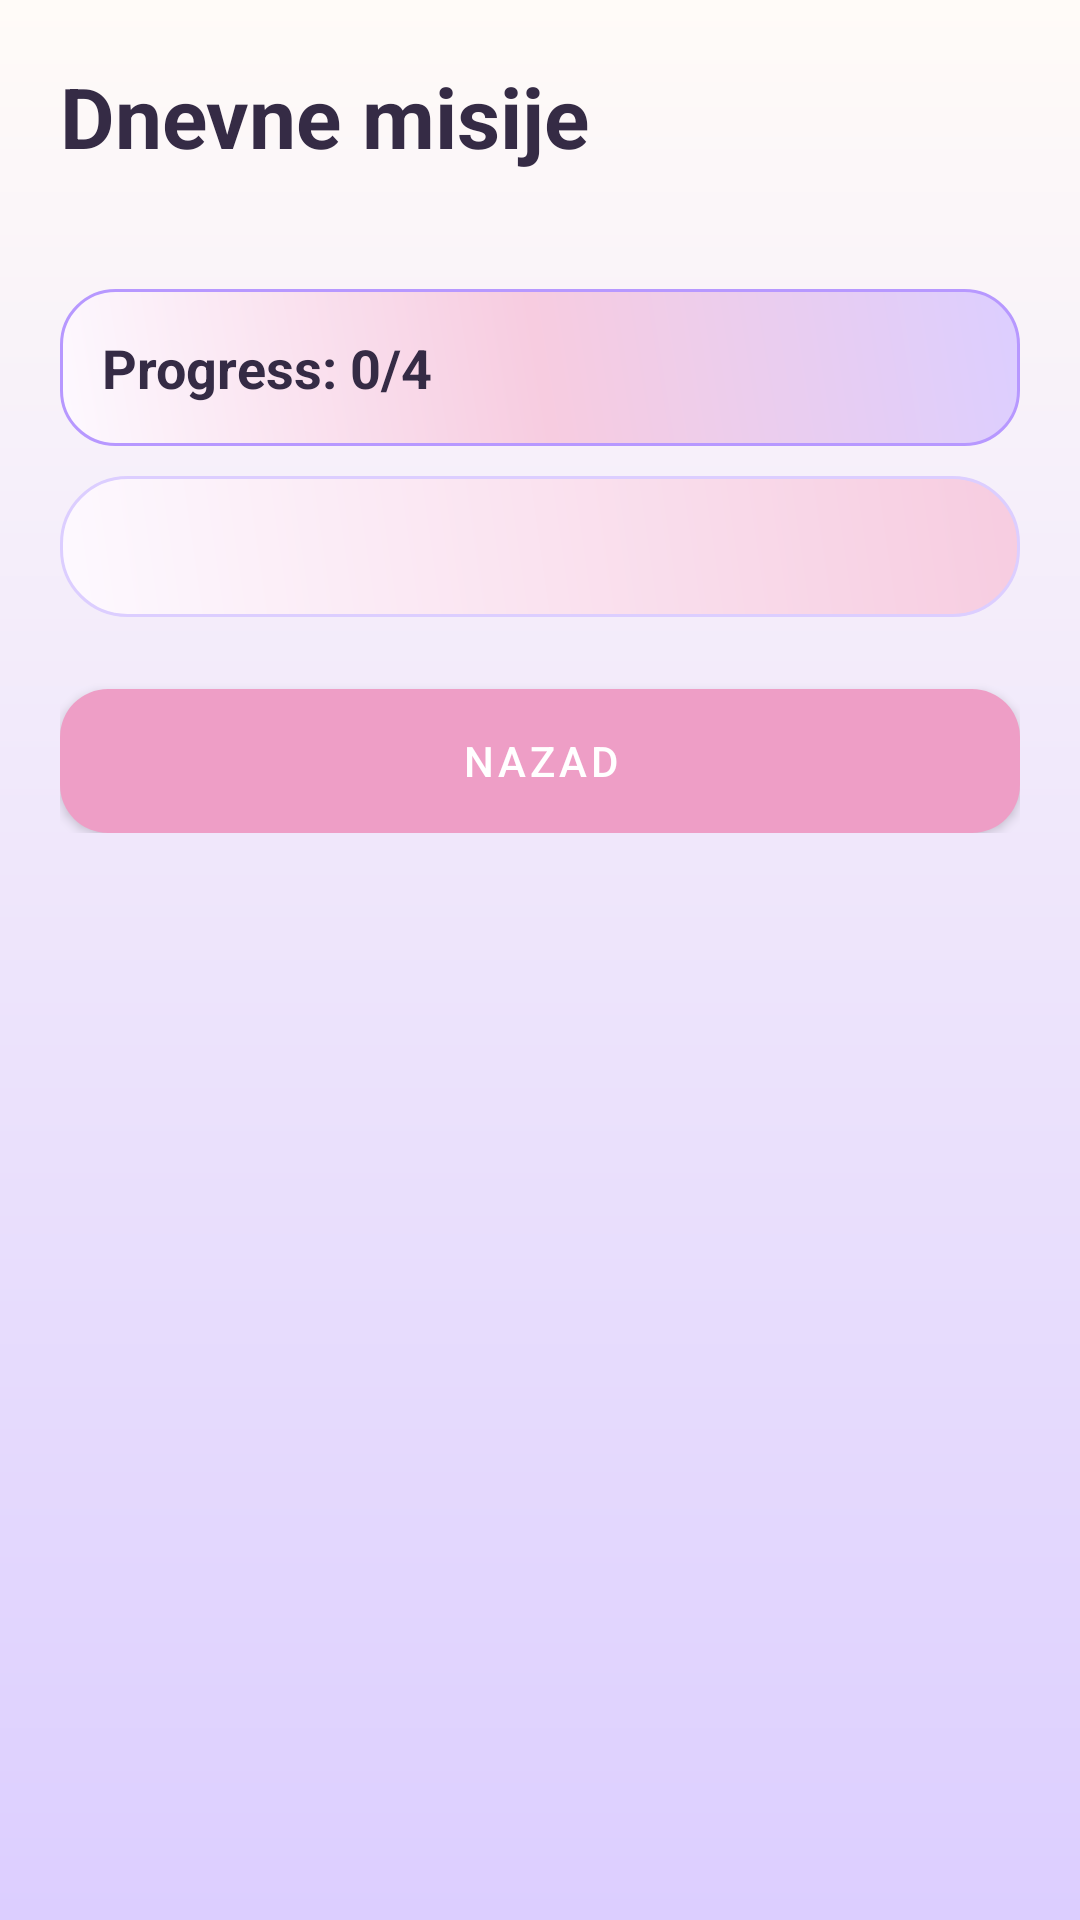

Here is an Android app screen rendered from its layout file. Give the layout XML and the strings, colors and styles it references.
<!-- AndroidManifest.xml: application theme Theme.SlagalicaStudent1KT1 -->
<!-- res/layout/activity_daily_missions.xml -->
<?xml version="1.0" encoding="utf-8"?>
<ScrollView xmlns:android="http://schemas.android.com/apk/res/android"
    android:layout_width="match_parent"
    android:layout_height="match_parent"
    android:background="@drawable/bg_screen"
    android:padding="20dp">

    <LinearLayout
        android:layout_width="match_parent"
        android:layout_height="wrap_content"
        android:orientation="vertical">

        <TextView
            android:layout_width="match_parent"
            android:layout_height="wrap_content"
            android:text="Dnevne misije"
            android:textColor="@color/text_main"
            android:textSize="28sp"
            android:textStyle="bold" />

        <TextView
            android:id="@+id/tvDailyMissionDate"
            android:layout_width="match_parent"
            android:layout_height="wrap_content"
            android:layout_marginTop="10dp"
            android:textColor="@color/text_muted"
            android:textSize="14sp" />

        <TextView
            android:id="@+id/tvDailyMissionProgress"
            android:layout_width="match_parent"
            android:layout_height="wrap_content"
            android:layout_marginTop="10dp"
            android:background="@drawable/bg_profile_chart_card"
            android:padding="14dp"
            android:text="Progress: 0/4"
            android:textColor="@color/text_main"
            android:textSize="18sp"
            android:textStyle="bold" />

        <TextView
            android:id="@+id/tvDailyMissionReward"
            android:layout_width="match_parent"
            android:layout_height="wrap_content"
            android:layout_marginTop="10dp"
            android:background="@drawable/bg_card"
            android:padding="14dp"
            android:textColor="@color/text_main"
            android:textSize="14sp" />

        <LinearLayout
            android:id="@+id/dailyMissionContainer"
            android:layout_width="match_parent"
            android:layout_height="wrap_content"
            android:layout_marginTop="8dp"
            android:orientation="vertical" />

        <Button
            android:id="@+id/btnDailyMissionBack"
            style="@style/Widget.MaterialComponents.Button"
            android:layout_width="match_parent"
            android:layout_height="48dp"
            android:layout_marginTop="16dp"
            android:background="@drawable/bg_button_primary"
            android:text="Nazad"
            android:textColor="@color/white" />
    </LinearLayout>
</ScrollView>
<!-- resources referenced by this layout -->
<resources>
  <color name="text_main">#352B45</color>
  <color name="text_muted">#7C7092</color>
  <color name="white">#FFFFFFFF</color>
  <!-- drawable bg_button_primary (drawable) -->
  ﻿<?xml version="1.0" encoding="utf-8"?>
  <shape xmlns:android="http://schemas.android.com/apk/res/android" android:shape="rectangle">
      <gradient
          android:angle="0"
          android:startColor="@color/rose_pink"
          android:endColor="@color/lilac" />
      <corners android:radius="16dp" />
  </shape>
  <!-- drawable bg_card (drawable) -->
  ﻿<?xml version="1.0" encoding="utf-8"?>
  <shape xmlns:android="http://schemas.android.com/apk/res/android" android:shape="rectangle">
      <gradient
          android:angle="45"
          android:startColor="@color/card_bg"
          android:endColor="@color/blush_pink" />
      <corners android:radius="22dp" />
      <stroke android:width="1dp" android:color="@color/lavender_soft" />
      <padding android:left="16dp" android:top="16dp" android:right="16dp" android:bottom="16dp" />
  </shape>
  <!-- drawable bg_profile_chart_card (drawable) -->
  <?xml version="1.0" encoding="utf-8"?>
  <shape xmlns:android="http://schemas.android.com/apk/res/android" android:shape="rectangle">
      <gradient
          android:angle="45"
          android:startColor="@color/card_bg"
          android:centerColor="@color/blush_pink"
          android:endColor="@color/lavender_soft" />
      <corners android:radius="18dp" />
      <stroke android:width="1dp" android:color="@color/lilac" />
      <padding android:left="14dp" android:top="12dp" android:right="14dp" android:bottom="12dp" />
  </shape>
  <!-- drawable bg_screen (drawable) -->
  ﻿<?xml version="1.0" encoding="utf-8"?>
  <shape xmlns:android="http://schemas.android.com/apk/res/android" android:shape="rectangle">
      <gradient
          android:angle="270"
          android:startColor="@color/cream_bg"
          android:endColor="@color/lavender_soft" />
  </shape>
  <style name="Theme.SlagalicaStudent1KT1" parent="Theme.MaterialComponents.DayNight.NoActionBar">
          <item name="colorPrimary">@color/pink_primary</item>
          <item name="colorPrimaryVariant">@color/pink_dark</item>
          <item name="colorSecondary">@color/mint_secondary</item>
          <item name="android:statusBarColor" tools:targetApi="l">@color/pink_dark</item>
          <item name="android:windowBackground">@color/screen_bg</item>
      </style>
  <color name="rose_pink">#EE9EC6</color>
  <color name="lilac">#B798FF</color>
  <color name="card_bg">#FDF9FF</color>
  <color name="blush_pink">#F7CCE0</color>
  <color name="lavender_soft">#DCCEFF</color>
  <color name="cream_bg">#FFFBF8</color>
  <color name="pink_primary">#EE9EC6</color>
  <color name="pink_dark">#D97CB0</color>
  <color name="mint_secondary">#C7B2FF</color>
  <color name="screen_bg">#FFFBF8</color>
</resources>
